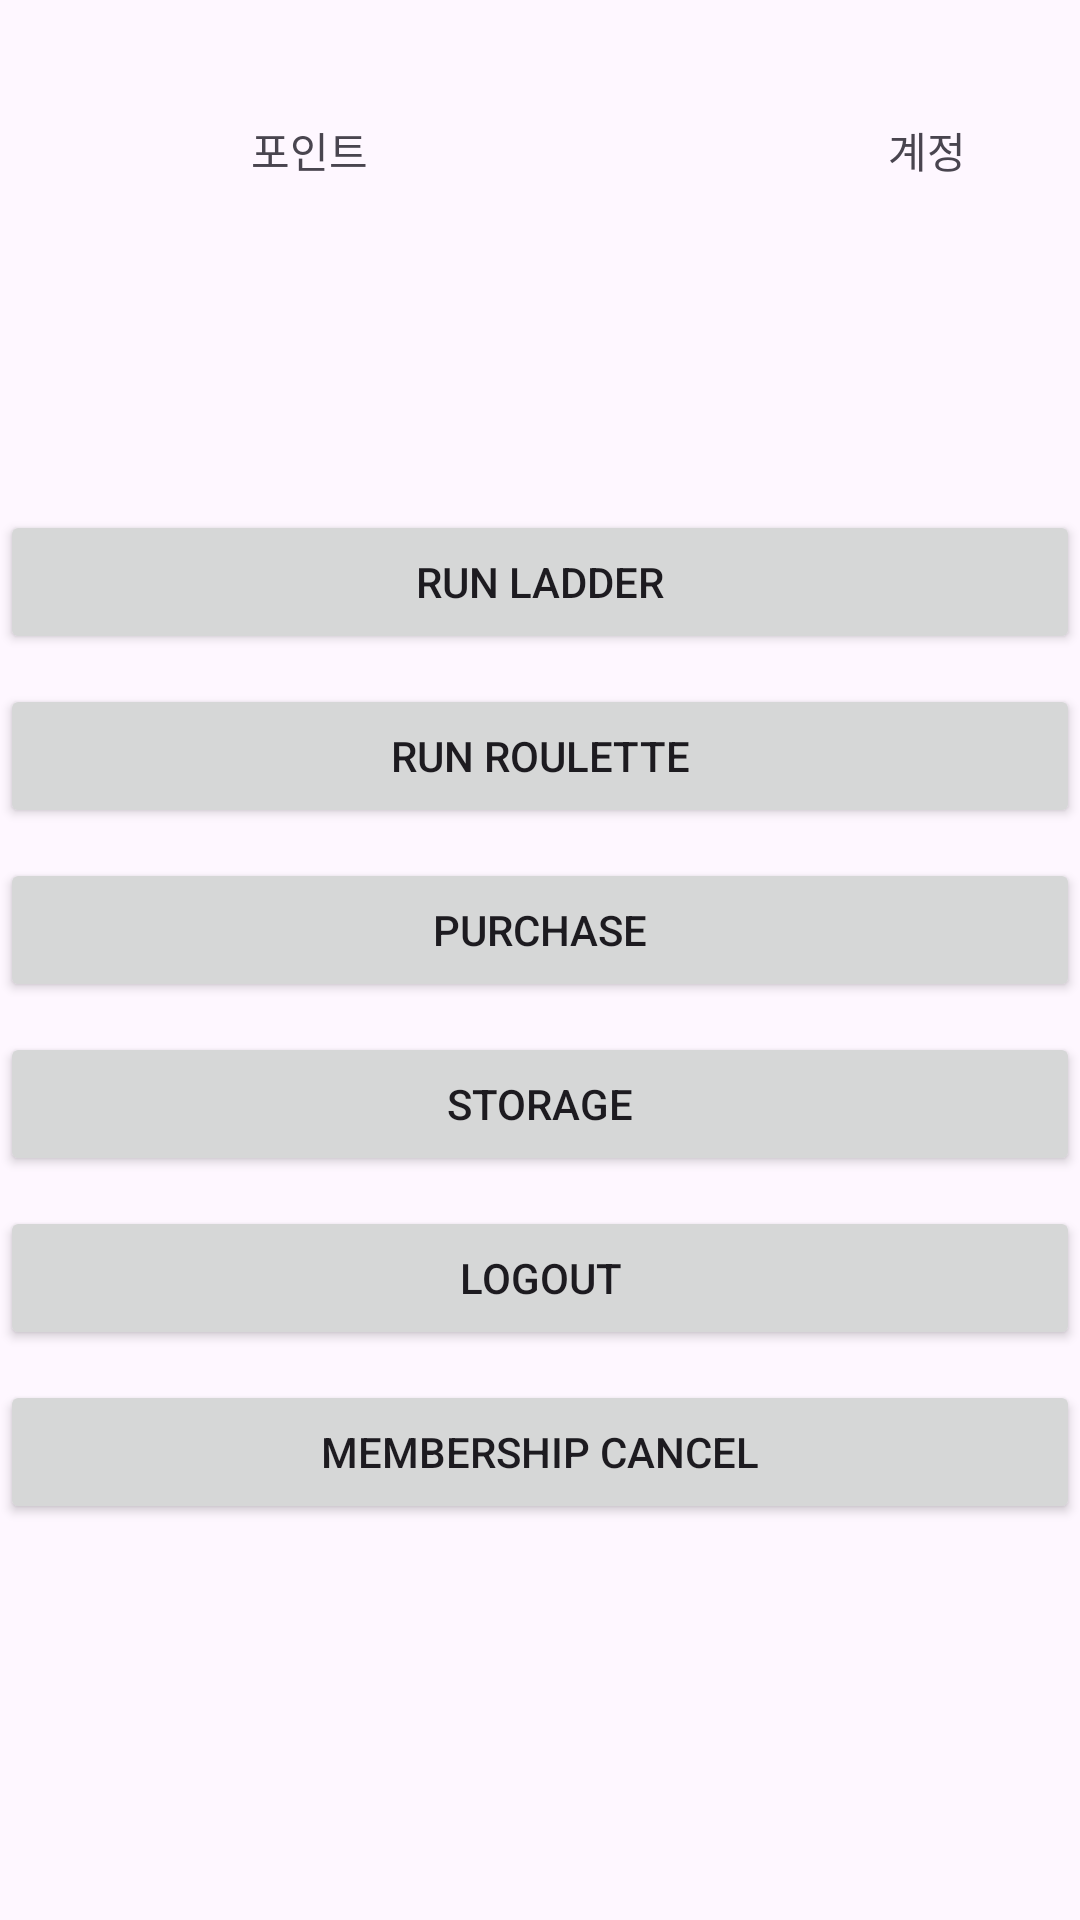

Android layout source for this screen:
<!-- AndroidManifest.xml: application theme Theme.GoodSelection -->
<!-- res/layout/activity_main.xml -->
<?xml version="1.0" encoding="utf-8"?>
<LinearLayout xmlns:android="http://schemas.android.com/apk/res/android"
    xmlns:app="http://schemas.android.com/apk/res-auto"
    xmlns:tools="http://schemas.android.com/tools"
    android:id="@+id/main"
    android:orientation="vertical"
    android:layout_width="match_parent"
    android:layout_height="match_parent"
    tools:context=".MainActivity">

    <LinearLayout
        android:layout_width="match_parent"
        android:layout_height="100dp"
        android:gravity="center_vertical">

        <TextView
            android:id="@+id/text_point"
            android:layout_width="206dp"
            android:layout_height="match_parent"
            android:gravity="center"
            android:text="포인트" />

        <TextView
            android:id="@+id/text_account"
            android:layout_width="206dp"
            android:layout_height="match_parent"
            android:gravity="center"
            android:text="계정" />

    </LinearLayout>



    <Button
        android:id="@+id/btn_ladder"
        android:layout_width="match_parent"
        android:layout_height="wrap_content"
        android:layout_marginTop="70dp"
        android:text="Run Ladder" />
    <Button
        android:id="@+id/btn_roulette"
        android:layout_width="match_parent"
        android:layout_height="wrap_content"
        android:layout_marginTop="10dp"
        android:text="Run Roulette" />
    <Button
        android:id="@+id/btn_purchase"
        android:layout_width="match_parent"
        android:layout_height="wrap_content"
        android:layout_marginTop="10dp"
        android:text="Purchase" />
    <Button
        android:id="@+id/btn_storage"
        android:layout_width="match_parent"
        android:layout_height="wrap_content"
        android:layout_marginTop="10dp"
        android:text="Storage" />
    <Button
        android:id="@+id/btn_logout"
        android:layout_width="match_parent"
        android:layout_height="wrap_content"
        android:layout_marginTop="10dp"
        android:text="Logout" />
    <Button
        android:id="@+id/btn_membershipCancel"
        android:layout_width="match_parent"
        android:layout_height="wrap_content"
        android:layout_marginTop="10dp"
        android:text="Membership Cancel" />

</LinearLayout>
<!-- resources referenced by this layout -->
<resources>
  <style name="Theme.GoodSelection" parent="Base.Theme.GoodSelection" />
  <style name="Base.Theme.GoodSelection" parent="Theme.Material3.DayNight.NoActionBar">
          
          
      </style>
</resources>
